Run: headless pygame with SDL's dummy video driver; simulated clock (each Clock.tick advances the game by its frame time, no real sleeping); random seed 0; keys injected as events and as key.get_pressed() state; no mouse input.
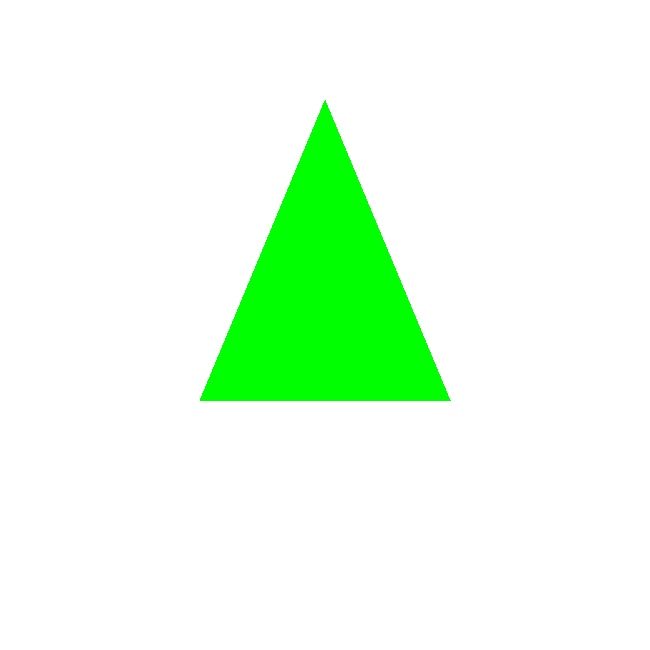
Frame 1 of 4 · flips 1–60 · no input
Frame 2 of 4 · flips 61–180 · tapped SPACE, RETURN · held RIGHT (→), D · screen unchanged from frame 1, image omitted
Frame 3 of 4 · flips 181–300 · held DOWN (↓), S · screen unchanged from frame 2, image omitted
Frame 4 of 4 · flips 301–420 · held LEFT (←), A, UP (↑), W · screen unchanged from frame 3, image omitted

The pygame program that drew these frames:

import pygame

pygame.init()
window =pygame.display.set_mode((650,650))
window.fill((255,255,255))

GREEN = (0,255,0)
trianglepoints = [(325, 100), (200, 400), (450, 400)] 
pygame.draw.polygon(window, GREEN, trianglepoints)
pygame.display.update()
running = True
while running:
  for event in pygame.event.get():
    if event.type == pygame.QUIT:
      running = False
  pygame.display.flip()

pygame.quit()
